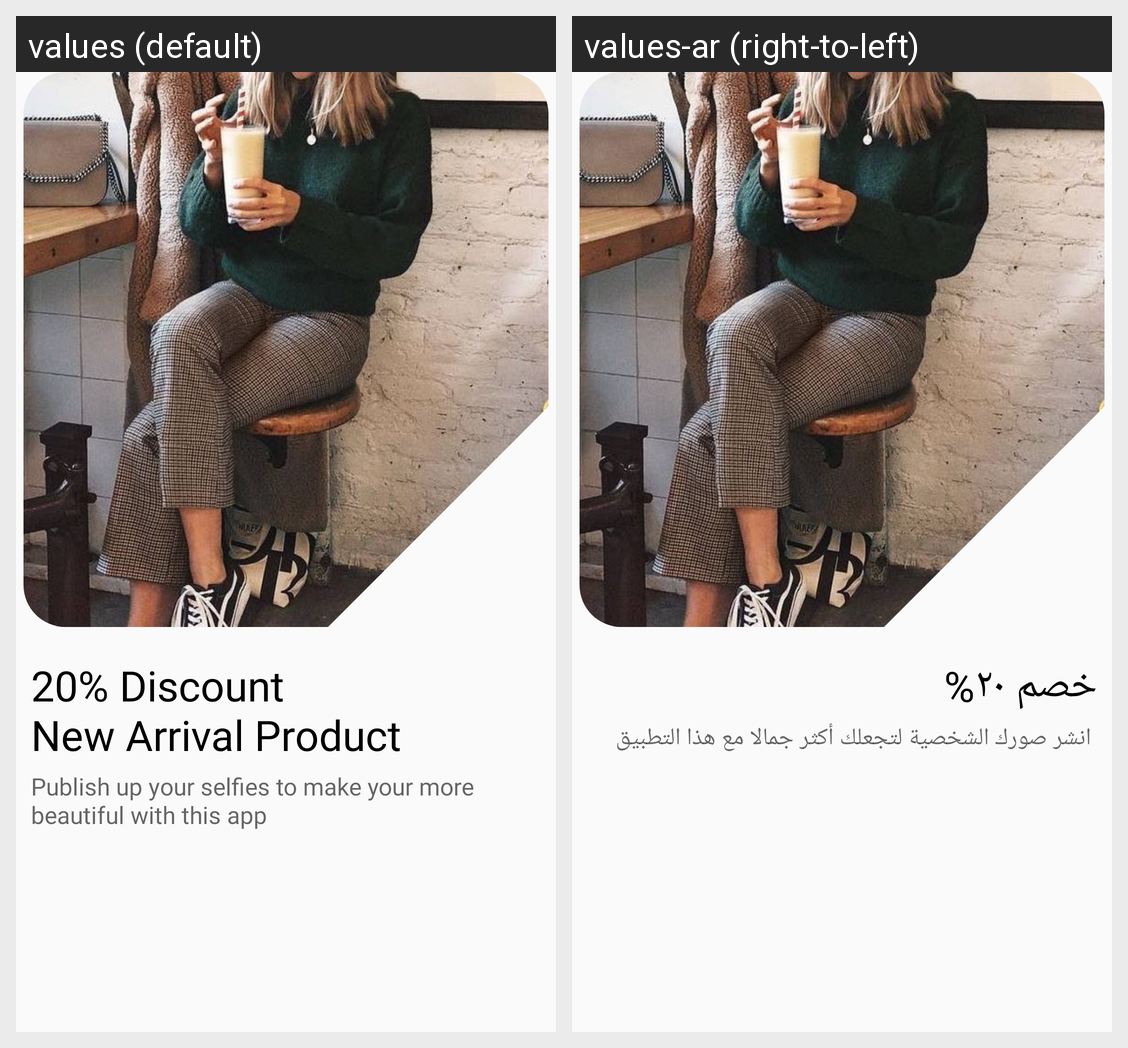

For this localized Android screen grid, give each drawn string resource with its value in every locale shown.
Android screen res/layout/slider_layout.xml rendered under 2 locales, left to right: values (default), values-ar (right-to-left). Device: Nexus 5 (rendered at 1080×1920; each locale shown at half size, 540×960, under a caption strip naming it); theme Theme.AZShopping.
Strings drawn on this screen, with the default value and each locale's value (text and hints the layout hard-codes, and strings that could not be matched under every locale, appear in the picture but are not listed):

on_boarding1_txt1
  values: 20% Discount
      New Arrival Product
  values-ar: خصم ٢٠%

on_boarding_txt2
  values: Publish up your selfies to make your more beautiful with this app
  values-ar:  انشر صورك الشخصية لتجعلك أكثر جمالا مع هذا التطبيق
